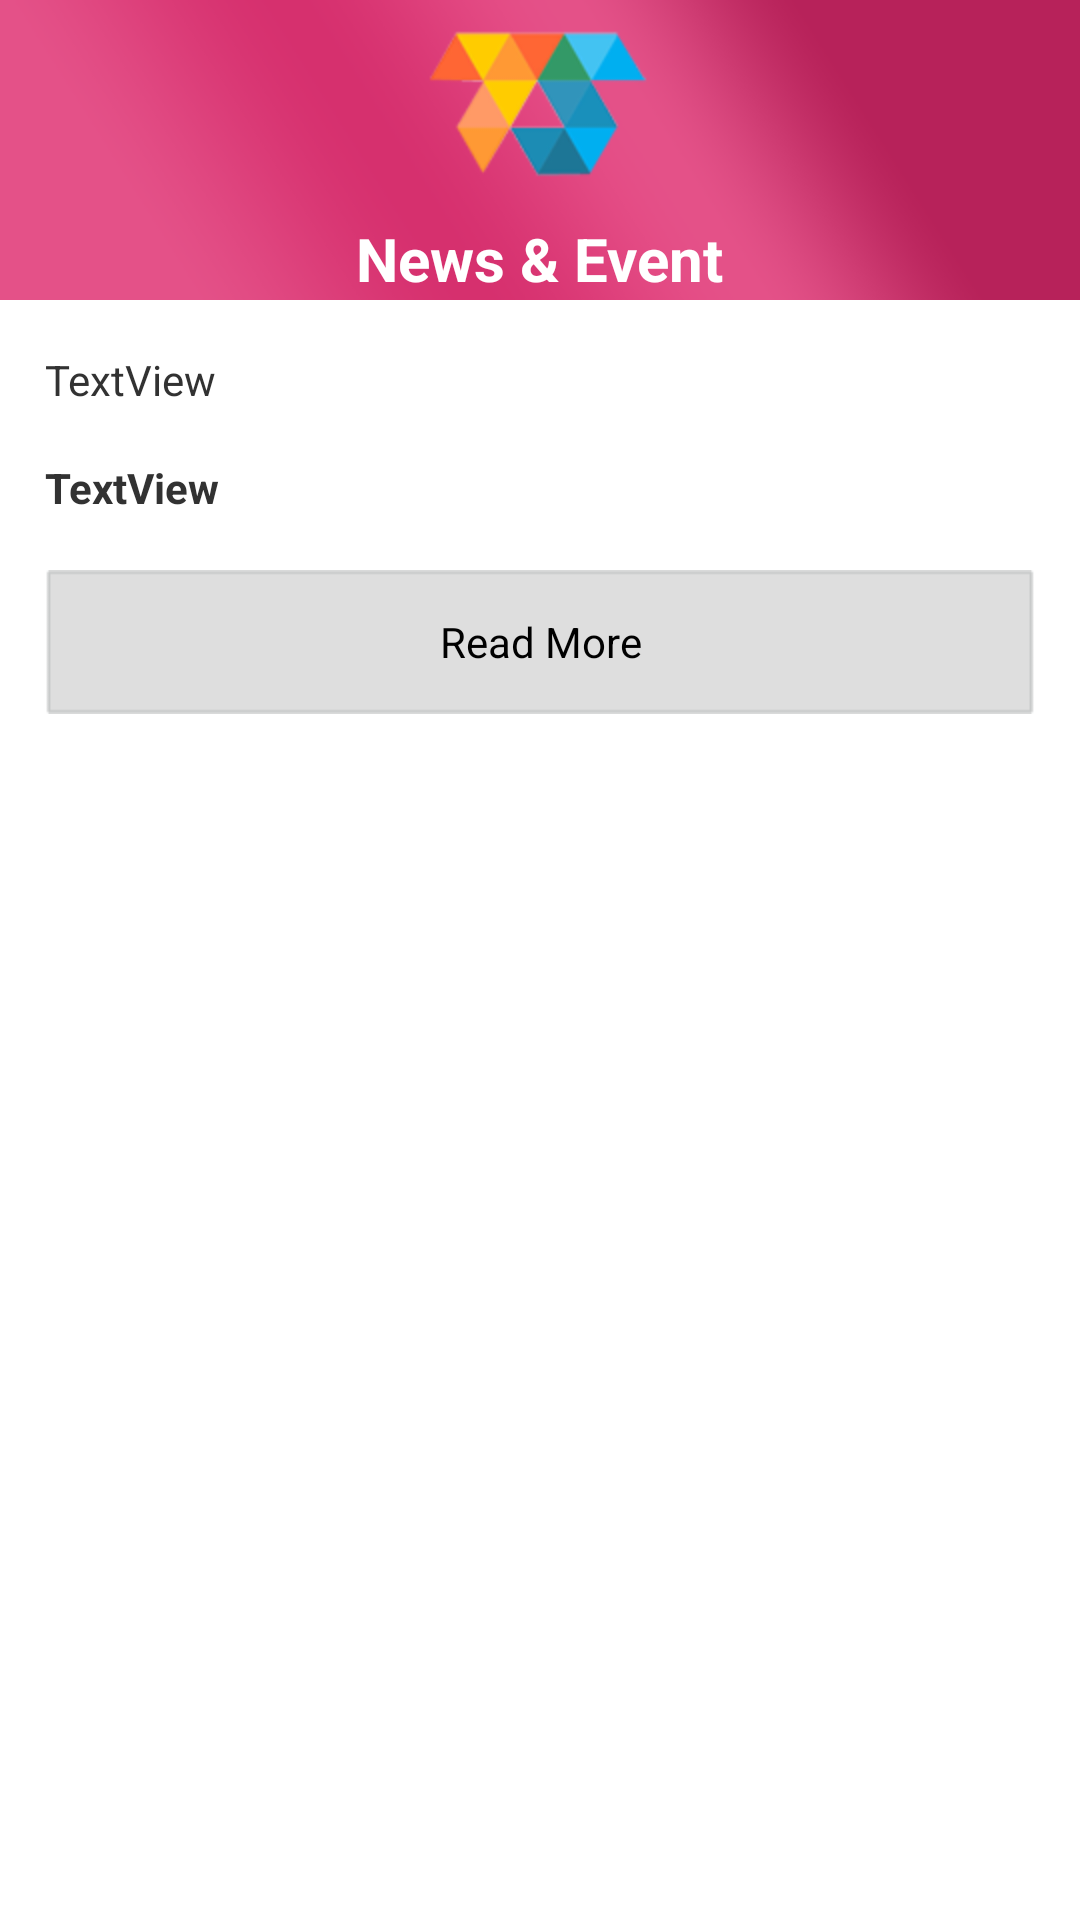

Write the Android layout XML for this screen, with the resource values it uses.
<!-- AndroidManifest.xml: application theme AppTheme -->
<!-- res/layout/news_details.xml -->
<RelativeLayout xmlns:android="http://schemas.android.com/apk/res/android"
    xmlns:tools="http://schemas.android.com/tools"
    android:layout_width="match_parent"
    android:layout_height="match_parent"
    tools:context=".NewsDetails" >

    <RelativeLayout
        android:id="@+id/RelativeLayout3"
        android:layout_width="match_parent"
        android:layout_height="wrap_content"
        android:layout_alignParentLeft="true"
        android:layout_alignParentTop="true"
        android:background="@drawable/list_bg_01" >

        <ImageView
            android:id="@+id/imageView1"
            android:layout_width="wrap_content"
            android:layout_height="wrap_content"
            android:layout_alignParentTop="true"
            android:layout_centerHorizontal="true"
            android:src="@drawable/home_01" />

        <TextView
            android:id="@+id/headerTitle"
            android:layout_width="wrap_content"
            android:layout_height="wrap_content"
            android:layout_below="@+id/imageView1"
            android:layout_centerHorizontal="true"
            android:text="News &amp; Event"
            android:textColor="#fff"
            android:textSize="20sp"
            android:textStyle="bold" />
    </RelativeLayout>

    <LinearLayout
        android:layout_width="fill_parent"
        android:layout_height="wrap_content"
        android:layout_alignParentLeft="true"
        android:layout_below="@+id/RelativeLayout3"
        android:orientation="vertical" >

        <TextView
            android:id="@+id/textDescription"
            android:layout_width="wrap_content"
            android:layout_height="wrap_content"
            android:layout_marginLeft="15dp"
            android:layout_marginRight="15dp"
            android:layout_marginTop="17dp"
            android:text="TextView" />

        <TextView
            android:id="@+id/textTitle"
            android:layout_width="wrap_content"
            android:layout_height="wrap_content"
            android:layout_marginLeft="15dp"
            android:layout_marginRight="15dp"
            android:layout_marginTop="17dp"
            android:text="TextView"
            android:textStyle="bold" />

        <Button
            android:id="@+id/button2"
            android:layout_width="fill_parent"
            android:layout_height="wrap_content"
            android:layout_marginLeft="15dp"
            android:layout_marginRight="15dp"
            android:layout_marginTop="18dp"
            android:background="@drawable/selector_button"
            android:text="Read More" />

    </LinearLayout>

</RelativeLayout>
<!-- resources referenced by this layout -->
<resources>
  <!-- drawable home_01: png bitmap (drawable-hdpi, 10103 bytes) -->
  <!-- drawable list_bg_01: png bitmap (drawable-hdpi, 4974 bytes) -->
  <!-- drawable selector_button (drawable-hdpi) -->
  <?xml version="1.0" encoding="utf-8"?>
  <selector xmlns:android="http://schemas.android.com/apk/res/android" >
      <item android:drawable="@drawable/button_hover_05" android:state_focused="true"></item>
      <item android:drawable="@drawable/button_hover_05" android:state_pressed="true"></item>
      <item android:drawable="@drawable/button_hover_05" android:state_selected="true"></item>
  	<item android:drawable="@drawable/button_05"></item>
  </selector>
  <style name="AppTheme" parent="android:Theme.Light" />
  <!-- drawable button_hover_05: png bitmap (drawable-hdpi, 1257 bytes) -->
  <!-- drawable button_05: png bitmap (drawable-hdpi, 1255 bytes) -->
</resources>
